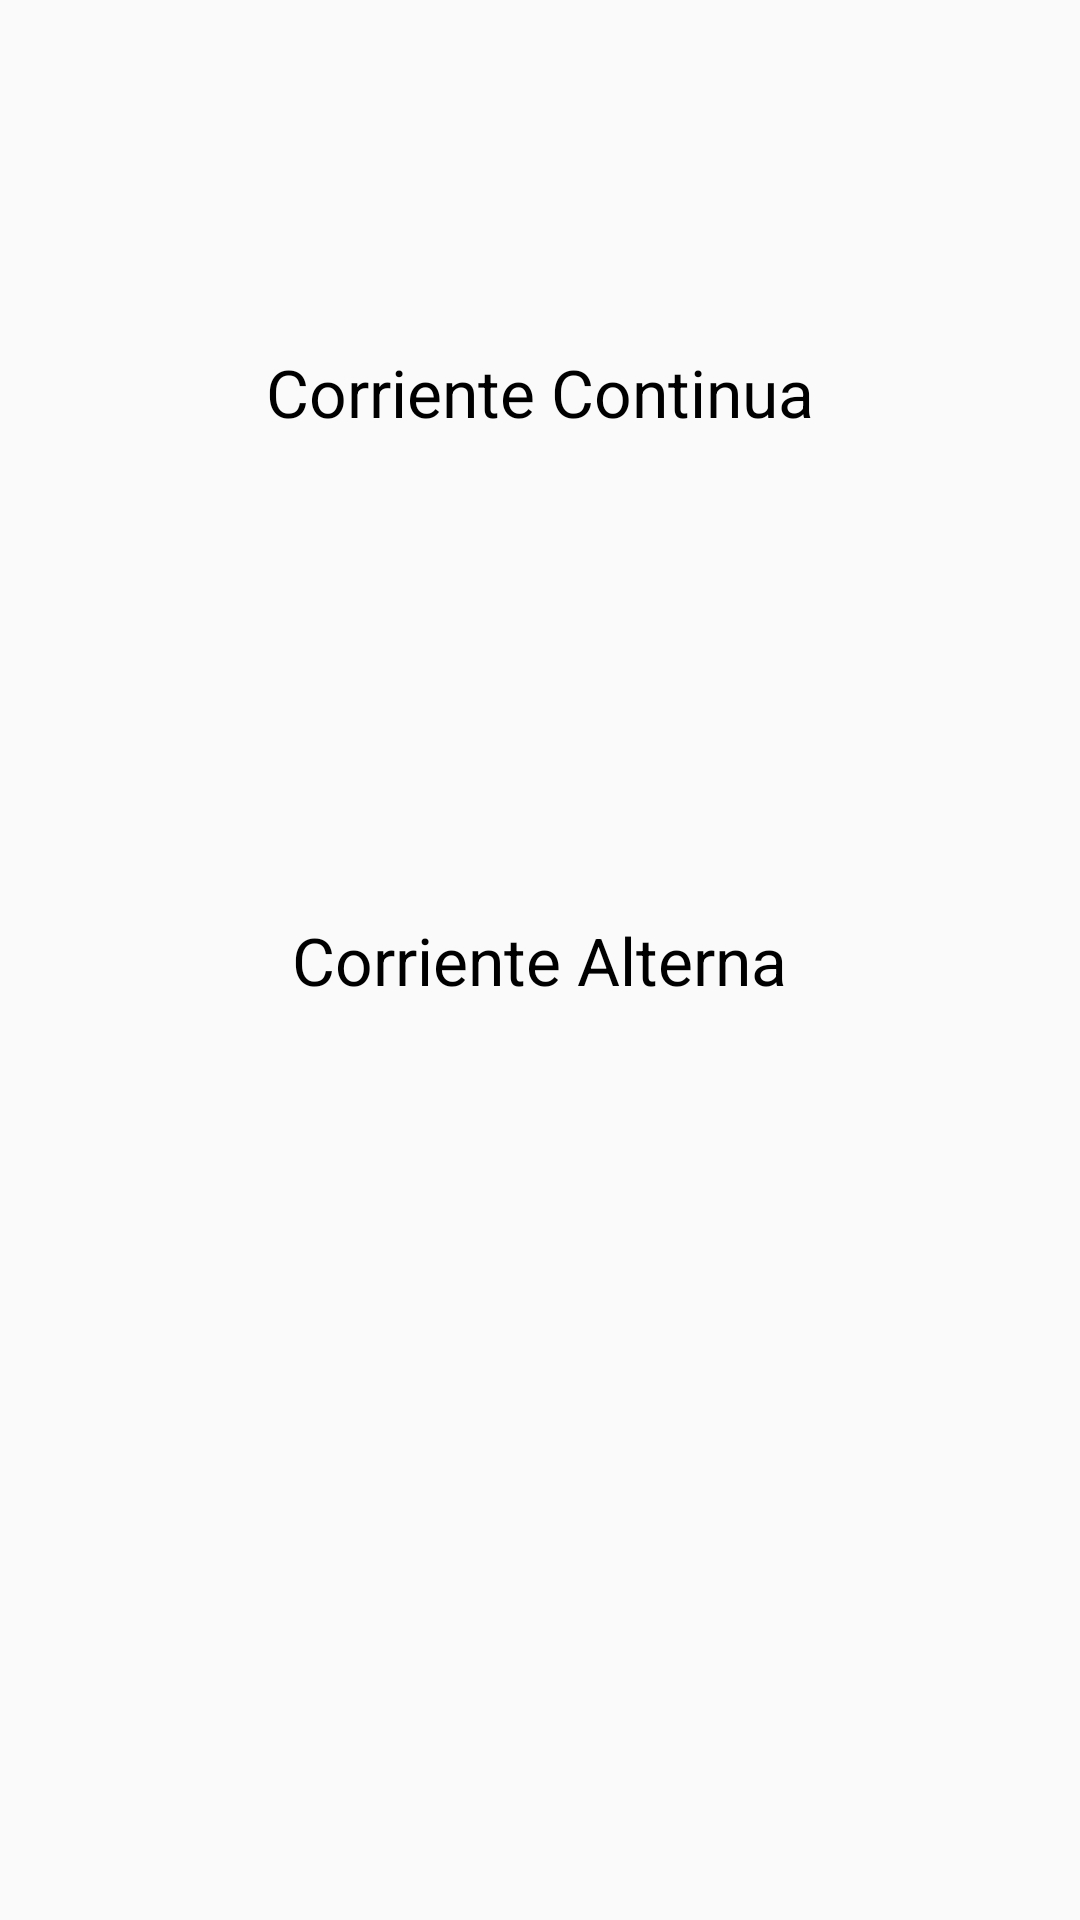

Here is an Android app screen rendered from its layout file. Give the layout XML and the strings, colors and styles it references.
<!-- AndroidManifest.xml: application theme AppTheme -->
<!-- res/layout/activity_main.xml -->
<RelativeLayout xmlns:android="http://schemas.android.com/apk/res/android"
    xmlns:tools="http://schemas.android.com/tools"
    android:layout_width="match_parent"
    android:layout_height="match_parent"
    android:paddingBottom="@dimen/activity_vertical_margin"
    android:paddingLeft="@dimen/activity_horizontal_margin"
    android:paddingRight="@dimen/activity_horizontal_margin"
    android:paddingTop="@dimen/activity_vertical_margin"
    tools:context="com.juangon.emsimulator.MainActivity" >

    <TextView
        android:id="@+id/ccc_view"
        android:layout_width="wrap_content"
        android:layout_height="wrap_content"
        android:layout_alignParentTop="true"
        android:layout_centerHorizontal="true"
        android:layout_marginTop="116dp"
        android:text="@string/menu_ccc"
        android:textColor="@drawable/text_color"
        android:textAppearance="?android:attr/textAppearanceLarge" />

    <TextView
        android:id="@+id/cca_view"
        android:layout_width="wrap_content"
        android:layout_height="wrap_content"
        android:layout_centerHorizontal="true"
        android:layout_centerVertical="true"
        android:text="@string/menu_cca"
        android:textColor="@drawable/text_color"
        android:textAppearance="?android:attr/textAppearanceLarge" />

</RelativeLayout>
<!-- resources referenced by this layout -->
<resources>
  <!-- drawable text_color (drawable-hdpi) -->
  <?xml version="1.0" encoding="utf-8"?>
  <selector xmlns:android="http://schemas.android.com/apk/res/android">
  
      <item android:state_pressed="true" android:color="@color/red_intense"/>
      <item android:color="@color/black"/>
  
  </selector>
  <string name="menu_cca">Corriente Alterna</string>
  <string name="menu_ccc">Corriente Continua</string>
  <style name="AppTheme" parent="AppBaseTheme">
          
      </style>
  <color name="red_intense">#FF0000</color>
  <color name="black">#000000</color>
  <style name="AppBaseTheme" parent="Theme.AppCompat.Light">
          
      </style>
</resources>
